The GitHub repository tvuylsteke/lego-image-classification contains a labelled image folder "lego-image-classification" with 3 categories: no brick, brick 2x4, brick 1x2. Examples follow, each with its label.

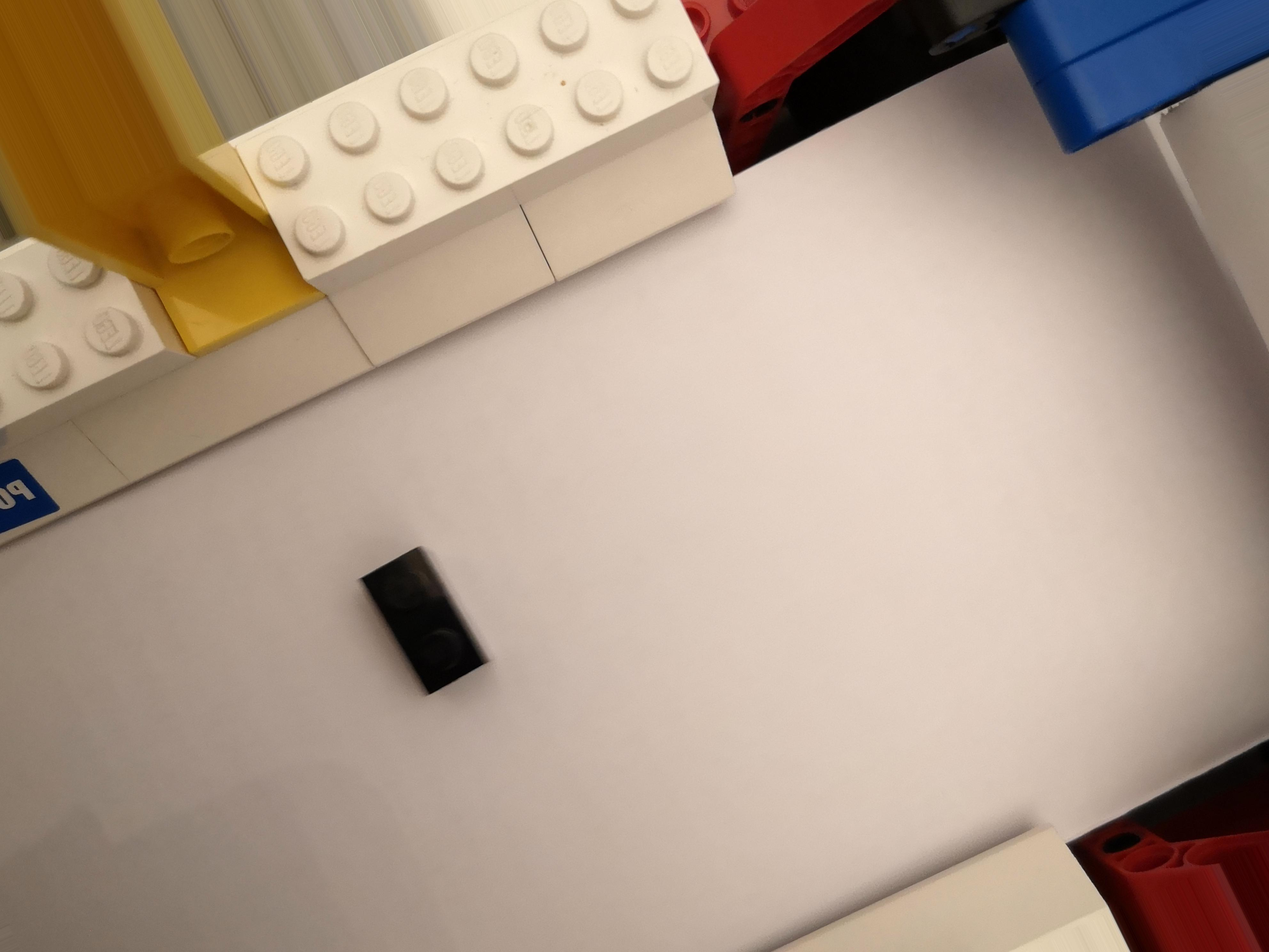
Label: brick 1x2

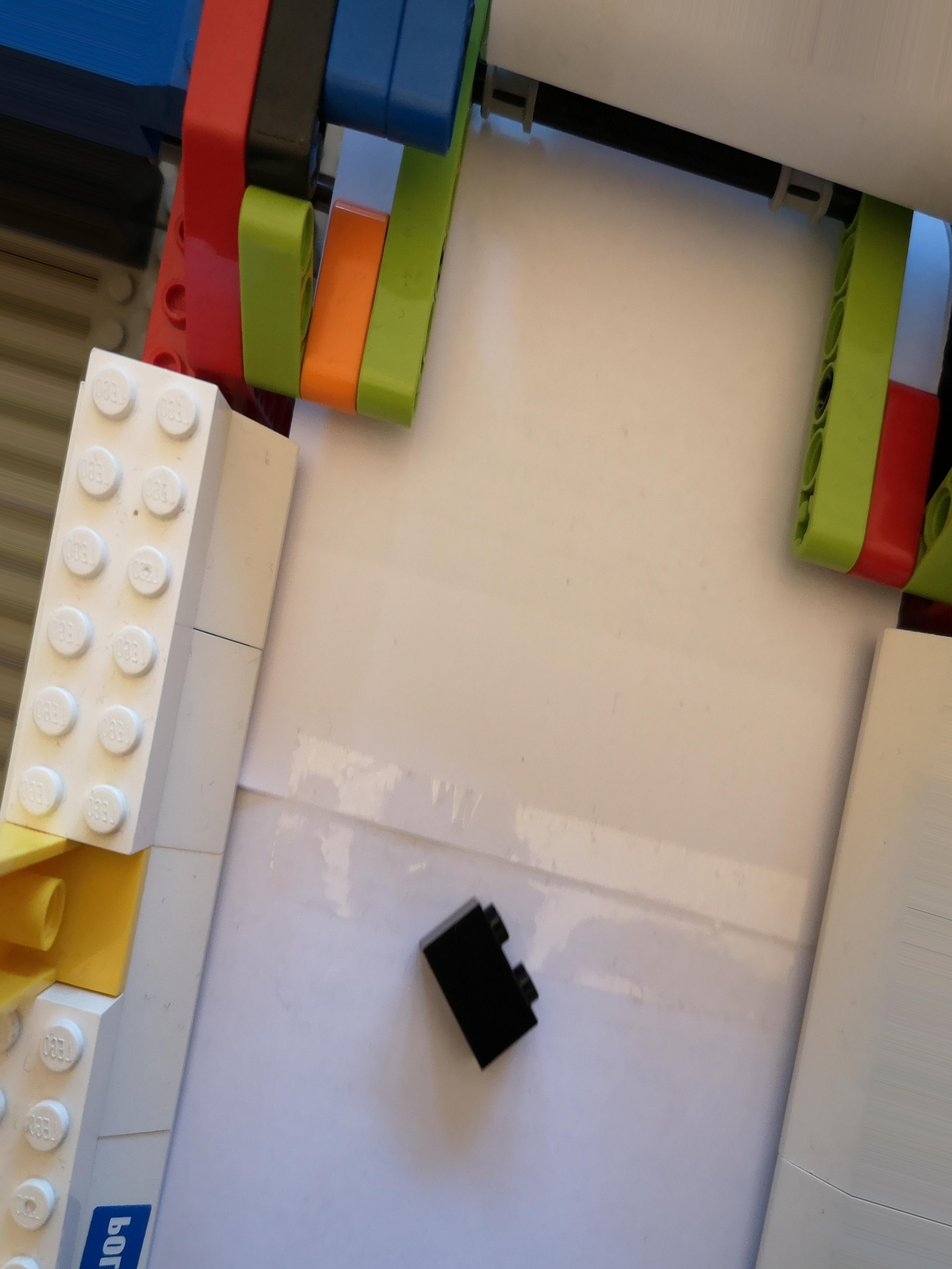
Label: brick 1x2

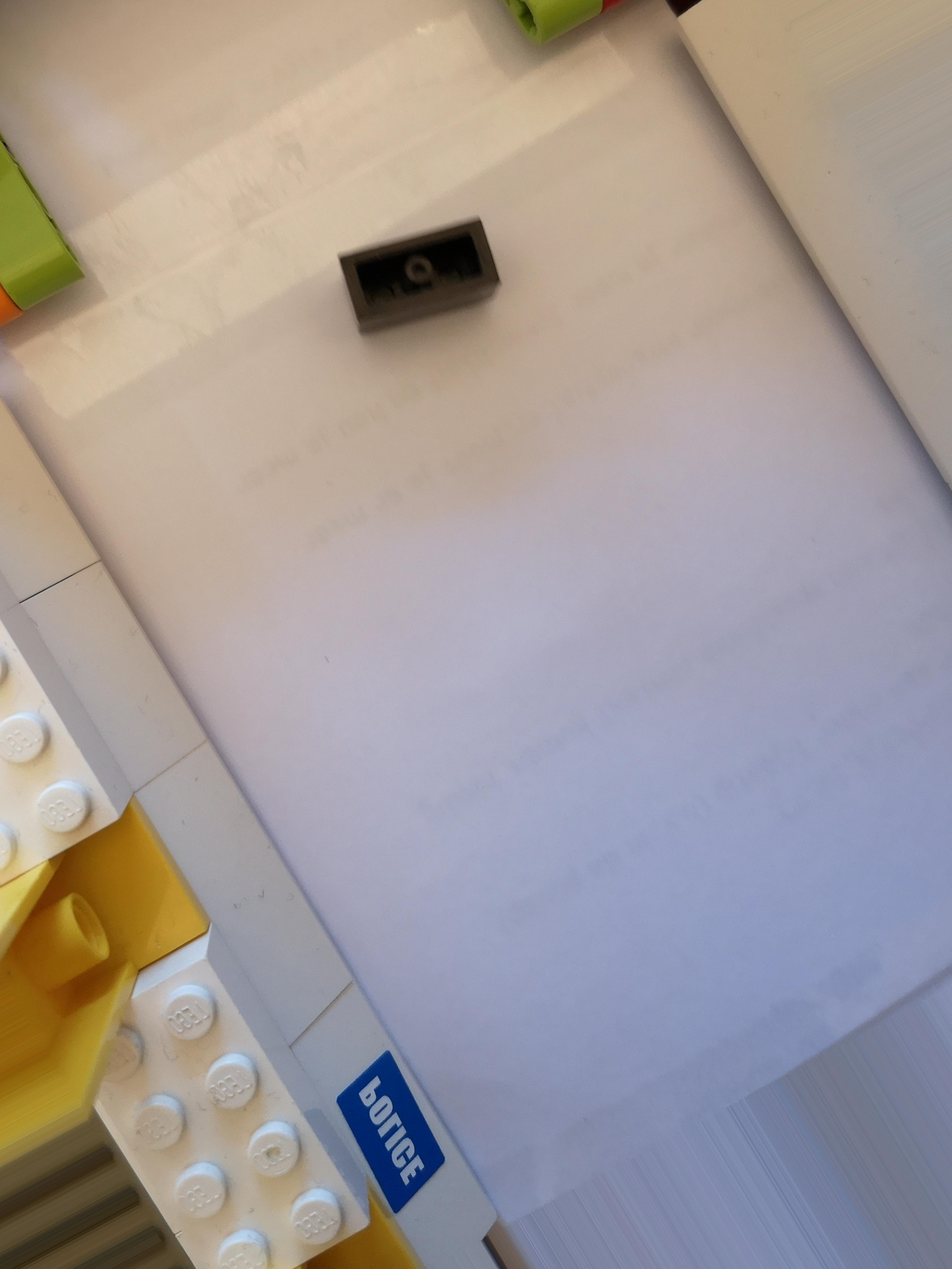
Label: brick 1x2

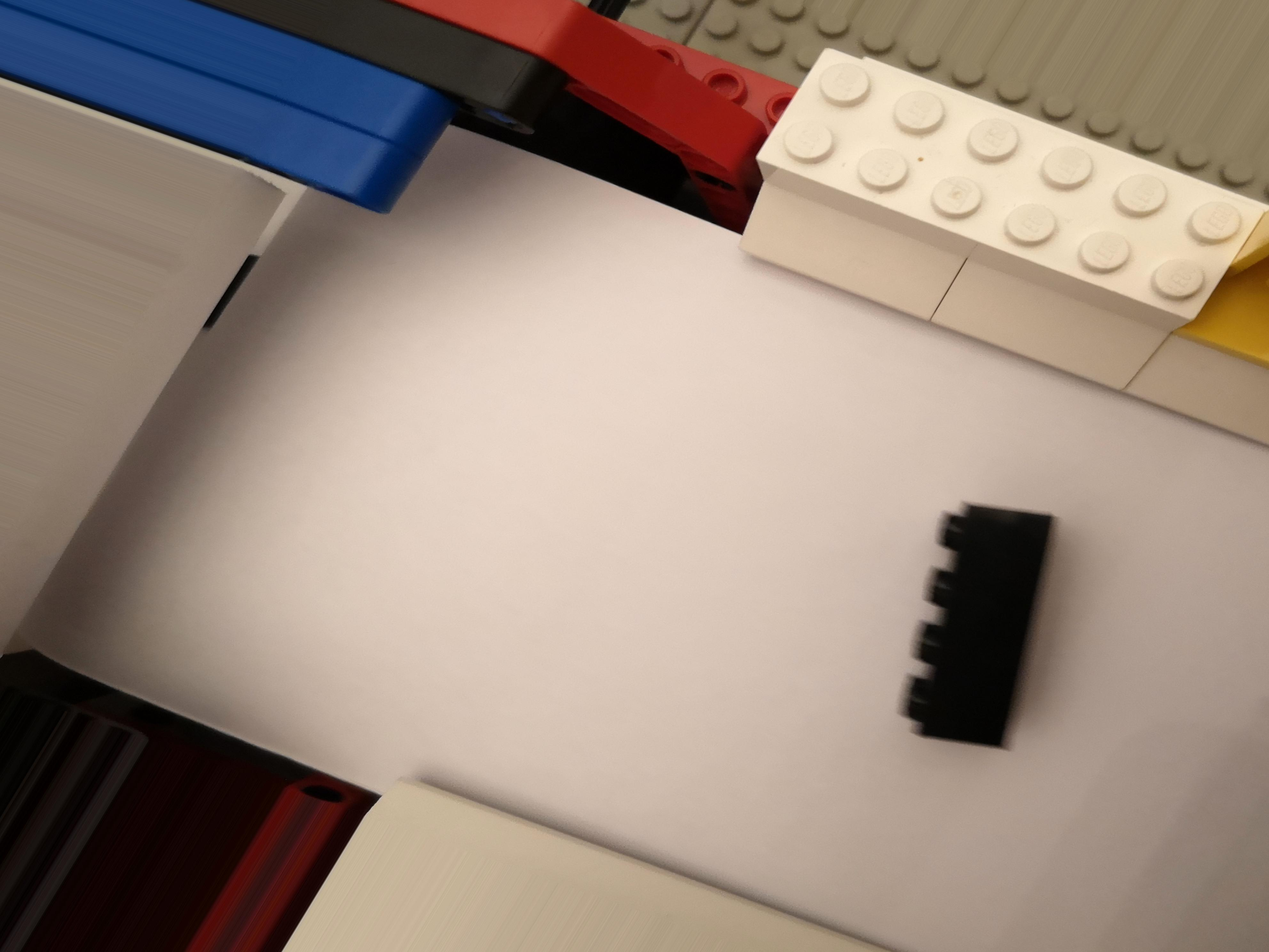
Label: brick 2x4

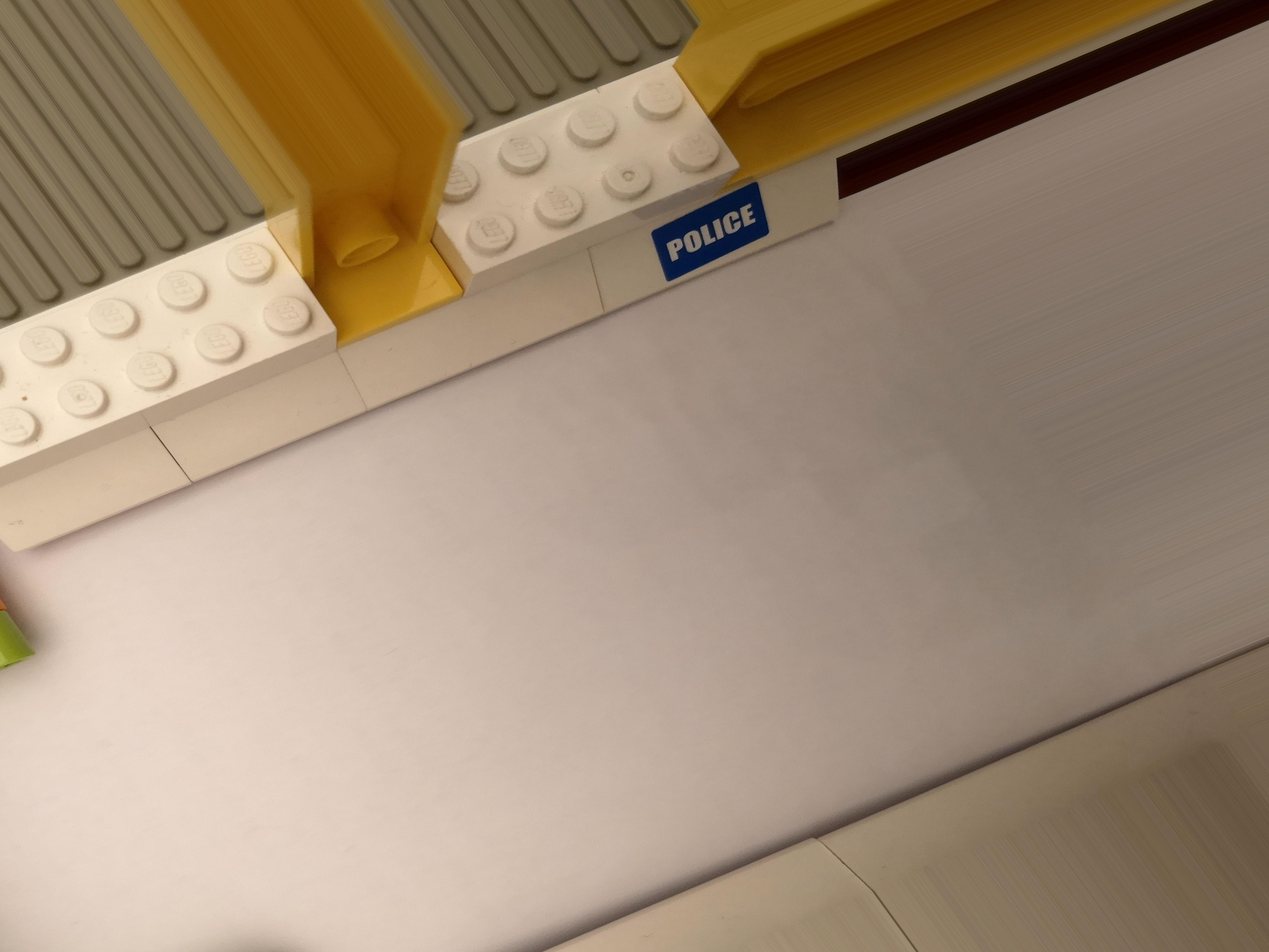
Label: no brick

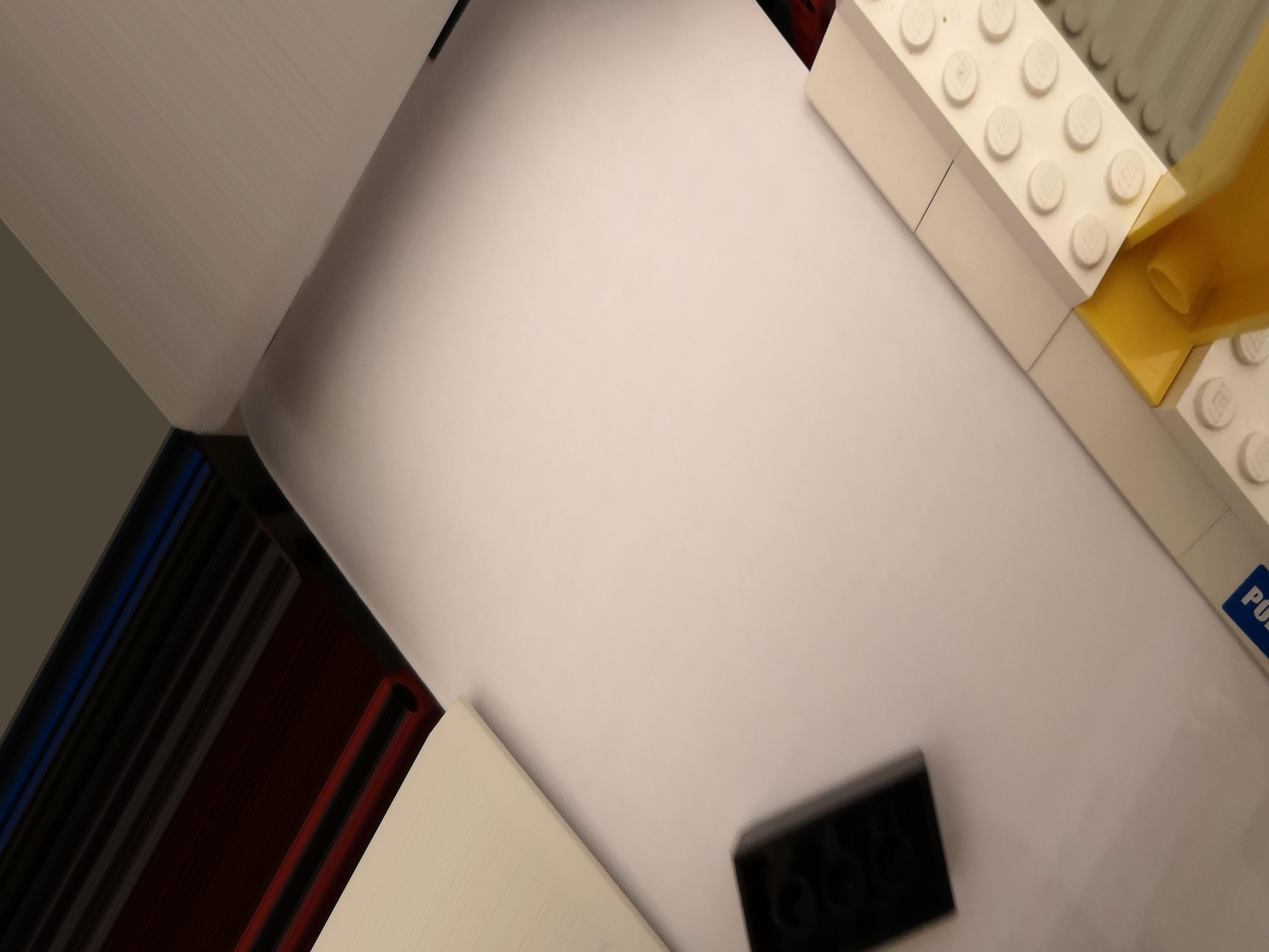
Label: brick 2x4
